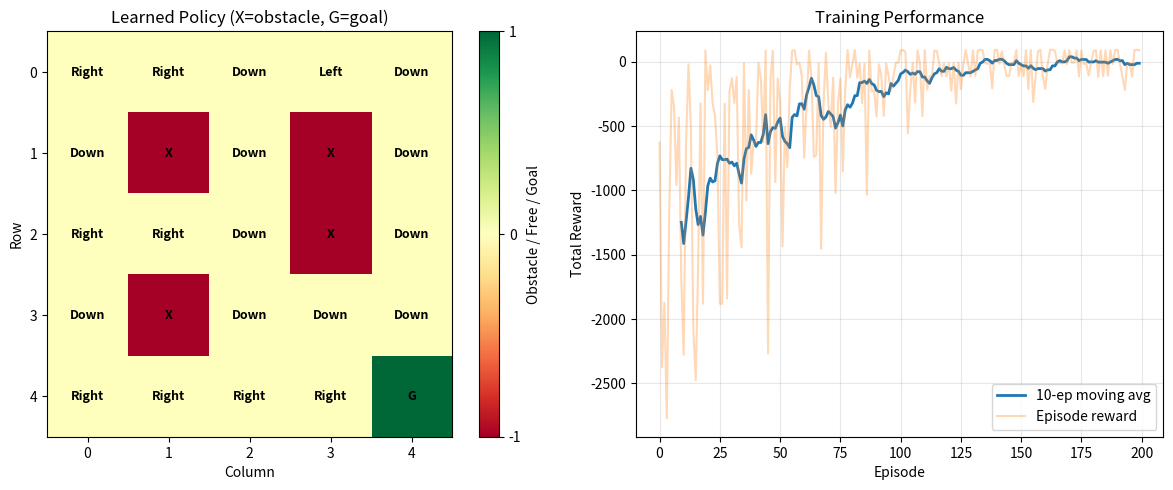

Reproduce this figure in Python.
"""
Experiment 1: Grid World Navigation with Obstacles
------------------------------------------------------------------------
Aim: Develop a Grid World navigation RL agent that reaches the goal while
avoiding obstacles. Define state space, action space, reward function, and
constraints.

State space:  (row, col) in a 5x5 grid  → 25 discrete states
Actions:      Up, Down, Left, Right       → 4 discrete actions
Rewards:      +100 at goal, -100 at obstacle, -1 per step
Constraints:  Obstacles block movement (agent gets penalty and stays put)
Algorithm:    Tabular Q-learning
"""

import numpy as np
import matplotlib
matplotlib.use("Agg")
import matplotlib.pyplot as plt

SEED = 42
np.random.seed(SEED)

GRID_ROWS, GRID_COLS = 5, 5
GOAL = (4, 4)
OBSTACLES = {(1, 1), (1, 3), (2, 3), (3, 1)}
START = (0, 0)

ACTIONS = [(-1, 0), (1, 0), (0, -1), (0, 1)]
ACTION_NAMES = ["Up", "Down", "Left", "Right"]
N_ACTIONS = len(ACTIONS)

ALPHA = 0.1
GAMMA = 0.99
EPSILON_START = 1.0
EPSILON_MIN = 0.01
EPSILON_DECAY = 0.995
N_EPISODES = 200
MAX_STEPS = 100


def step(state, action_idx):
    dr, dc = ACTIONS[action_idx]
    r, c = state[0] + dr, state[1] + dc
    if 0 <= r < GRID_ROWS and 0 <= c < GRID_COLS:
        next_state = (r, c)
    else:
        next_state = state

    if next_state in OBSTACLES:
        return state, -100, False
    if next_state == GOAL:
        return next_state, 100, True
    return next_state, -1, False


def train_q_learning():
    Q = np.zeros((GRID_ROWS, GRID_COLS, N_ACTIONS))
    epsilon = EPSILON_START
    episode_rewards = []

    for ep in range(N_EPISODES):
        state = START
        total_reward = 0
        for _ in range(MAX_STEPS):
            if np.random.rand() < epsilon:
                action = np.random.randint(N_ACTIONS)
            else:
                action = int(np.argmax(Q[state[0], state[1]]))

            next_state, reward, done = step(state, action)
            best_next = np.max(Q[next_state[0], next_state[1]])
            Q[state[0], state[1], action] += ALPHA * (
                reward + GAMMA * best_next - Q[state[0], state[1], action]
            )
            state = next_state
            total_reward += reward
            if done:
                break

        episode_rewards.append(total_reward)
        if epsilon > EPSILON_MIN:
            epsilon *= EPSILON_DECAY

        if (ep + 1) % 50 == 0:
            avg = np.mean(episode_rewards[-10:])
            print(f"  Episode {ep+1}/{N_EPISODES} | Avg reward (last 10): {avg:.1f} | Epsilon: {epsilon:.3f}")

    return Q, episode_rewards


def extract_policy(Q):
    policy = np.zeros((GRID_ROWS, GRID_COLS), dtype=object)
    for r in range(GRID_ROWS):
        for c in range(GRID_COLS):
            if (r, c) in OBSTACLES:
                policy[r, c] = "X"
            elif (r, c) == GOAL:
                policy[r, c] = "G"
            else:
                policy[r, c] = ACTION_NAMES[int(np.argmax(Q[r, c]))]
    return policy


def plot_grid(Q, episode_rewards):
    fig, axes = plt.subplots(1, 2, figsize=(12, 5))

    ax = axes[0]
    grid = np.zeros((GRID_ROWS, GRID_COLS))
    for r, c in OBSTACLES:
        grid[r, c] = -1
    grid[GOAL[0], GOAL[1]] = 1
    im = ax.imshow(grid, cmap="RdYlGn", vmin=-1, vmax=1)
    policy = extract_policy(Q)
    for r in range(GRID_ROWS):
        for c in range(GRID_COLS):
            ax.text(c, r, policy[r, c], ha="center", va="center", fontsize=9, fontweight="bold")
    ax.set_title("Learned Policy (X=obstacle, G=goal)")
    ax.set_xlabel("Column")
    ax.set_ylabel("Row")
    fig.colorbar(im, ax=ax, ticks=[-1, 0, 1], label="Obstacle / Free / Goal")

    ax = axes[1]
    window = 10
    if len(episode_rewards) >= window:
        moving_avg = np.convolve(episode_rewards, np.ones(window) / window, mode="valid")
        ax.plot(range(window - 1, len(episode_rewards)), moving_avg, linewidth=2, label=f"{window}-ep moving avg")
    ax.plot(episode_rewards, alpha=0.3, label="Episode reward")
    ax.set_xlabel("Episode")
    ax.set_ylabel("Total Reward")
    ax.set_title("Training Performance")
    ax.legend()
    ax.grid(True, alpha=0.3)

    plt.tight_layout()
    plt.savefig("experiment1_grid_world.png", dpi=150)
    print("\nPlot saved as 'experiment1_grid_world.png'")


if __name__ == "__main__":
    print("Experiment 1: Grid World Navigation with Obstacles\n")
    print("State space: (row, col) in 5x5 grid = 25 states")
    print("Actions: Up, Down, Left, Right = 4 actions")
    print("Rewards: +100 goal, -100 obstacle, -1 per step")
    print("Constraint: Obstacles block movement\n")
    print("Training Q-learning agent...\n")

    Q, rewards = train_q_learning()
    policy = extract_policy(Q)

    print("\nLearned Policy:")
    for r in range(GRID_ROWS):
        row_str = " | ".join(f"{policy[r,c]:^5}" for c in range(GRID_COLS))
        print(f"  {row_str}")

    plot_grid(Q, rewards)
    print("\nExperiment 1 completed successfully!")
